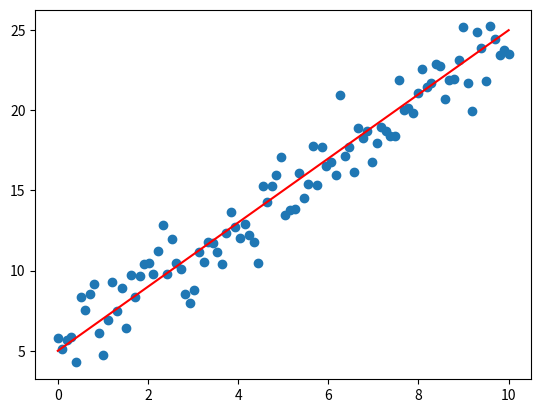

Generate this figure with matplotlib: (Note: this script raises an exception after producing the figure.)
# %matplotlib notebook
import numpy as np
import matplotlib.pyplot as plt

# creat data 以拟合线性函数为例子
#定义线性方程的斜率和截距
m = 2
b = 5
#生成x和y数据
x = np.linspace(0,10,100).astype(np.float32)
y = m*x+b

#加入高斯噪声
mu, sigama = 0,1.5  #噪声的均值和标准差
noise = np.random.normal(mu, sigama, len(y)) #生成随机噪声
noisy_y = y + noise #将噪声加到y数据中
plt.plot(x, y, color='red')
plt.scatter(x, noisy_y)
#组合x和y数据为一个二维数组
true_data = np.column_stack((x,y))
np.save('./linear_data/linear_true_data.npy',true_data.astype(np.float32))
scatter_data = np.column_stack((x,noisy_y))
np.save('./linear_data/linear_scatter_data.npy',scatter_data.astype(np.float32))
np.random.shuffle(scatter_data) #打乱数据
np.save('./linear_data/linear_shuffle_data.npy',scatter_data.astype(np.float32))

# creat data 以拟合线性函数为例子
#定义线性方程的斜率和截距
w1 = 1
w2 = 2
#生成x和y数据
x = np.linspace(0,10,100).astype(np.float32)
y = np.linspace(0,10,100).astype(np.float32)
z = np.matmul((w1 * x).reshape(100,1), (w2 * y).reshape(1,100))
x_data = np.repeat(x,100)
y_data = np.repeat(y.reshape(1,100),100,axis=0).flatten()
z_data = z.flatten()
#加入高斯噪声
mu, sigama = 0,1.5  #噪声的均值和标准差
noise = np.random.normal(mu, sigama, z.size).reshape(z.shape) #生成随机噪声
noisy_z = z + noise #将噪声加到z

true_data = np.stack((x_data,y_data,z_data),axis=1)
np.save('z=wxwy.npy',true_data.astype(np.float32))
# scatter_data = np.column_stack((x,noisy_y))
# np.save('./linear_data/linear_scatter_data.npy',scatter_data.astype(np.float32))
# np.random.shuffle(scatter_data) #打乱数据
# np.save('./linear_data/linear_shuffle_data.npy',scatter_data.astype(np.float32))

w1 = 1
x = np.linspace(0,10,100).astype(np.float32)
y = w1*x*x
#加入高斯噪声
mu, sigama = 0,1.5  #噪声的均值和标准差
noise = np.random.normal(mu, sigama, y.size) #生成随机噪声
noisy_y = y + noise #将噪声加到z

true_data = np.stack((x,y),axis=1)
np.save('z=wxx.npy',true_data.astype(np.float32))